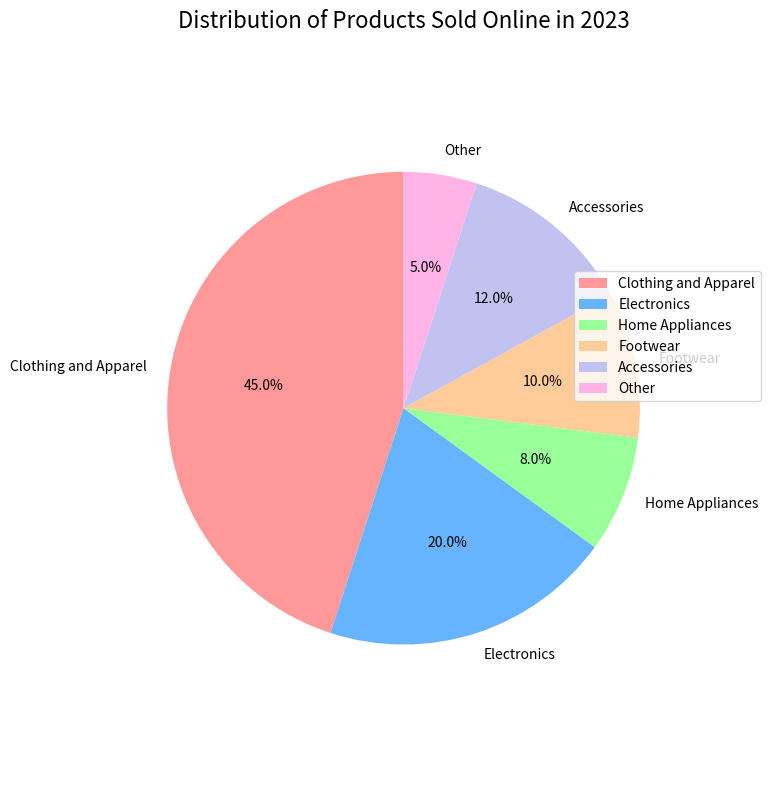

The script that saved this image: (Note: this script raises an exception after producing the figure.)

import matplotlib.pyplot as plt
import numpy as np

# Create figure
fig = plt.figure(figsize=(8, 8))

# Plot the pie chart
labels = ['Clothing and Apparel', 'Electronics', 'Home Appliances', 'Footwear', 'Accessories', 'Other']
sizes = [45, 20, 8, 10, 12, 5]
colors = ['#ff9999','#66b3ff','#99ff99','#ffcc99','#c2c2f0','#ffb3e6']
plt.pie(sizes, colors=colors, labels=labels, autopct='%1.1f%%', startangle=90)
plt.axis('equal')

# Set the title of the figure
plt.title('Distribution of Products Sold Online in 2023', fontsize=16)

# Display legend
plt.legend(loc='lower right', bbox_to_anchor=(1.2, 0.5))

# Display the chart
plt.tight_layout()
plt.xticks(rotation=45)

# Save the chart with absolute path
plt.savefig('pie chart/png/123.png')

# Clear the current image state
plt.cla()
